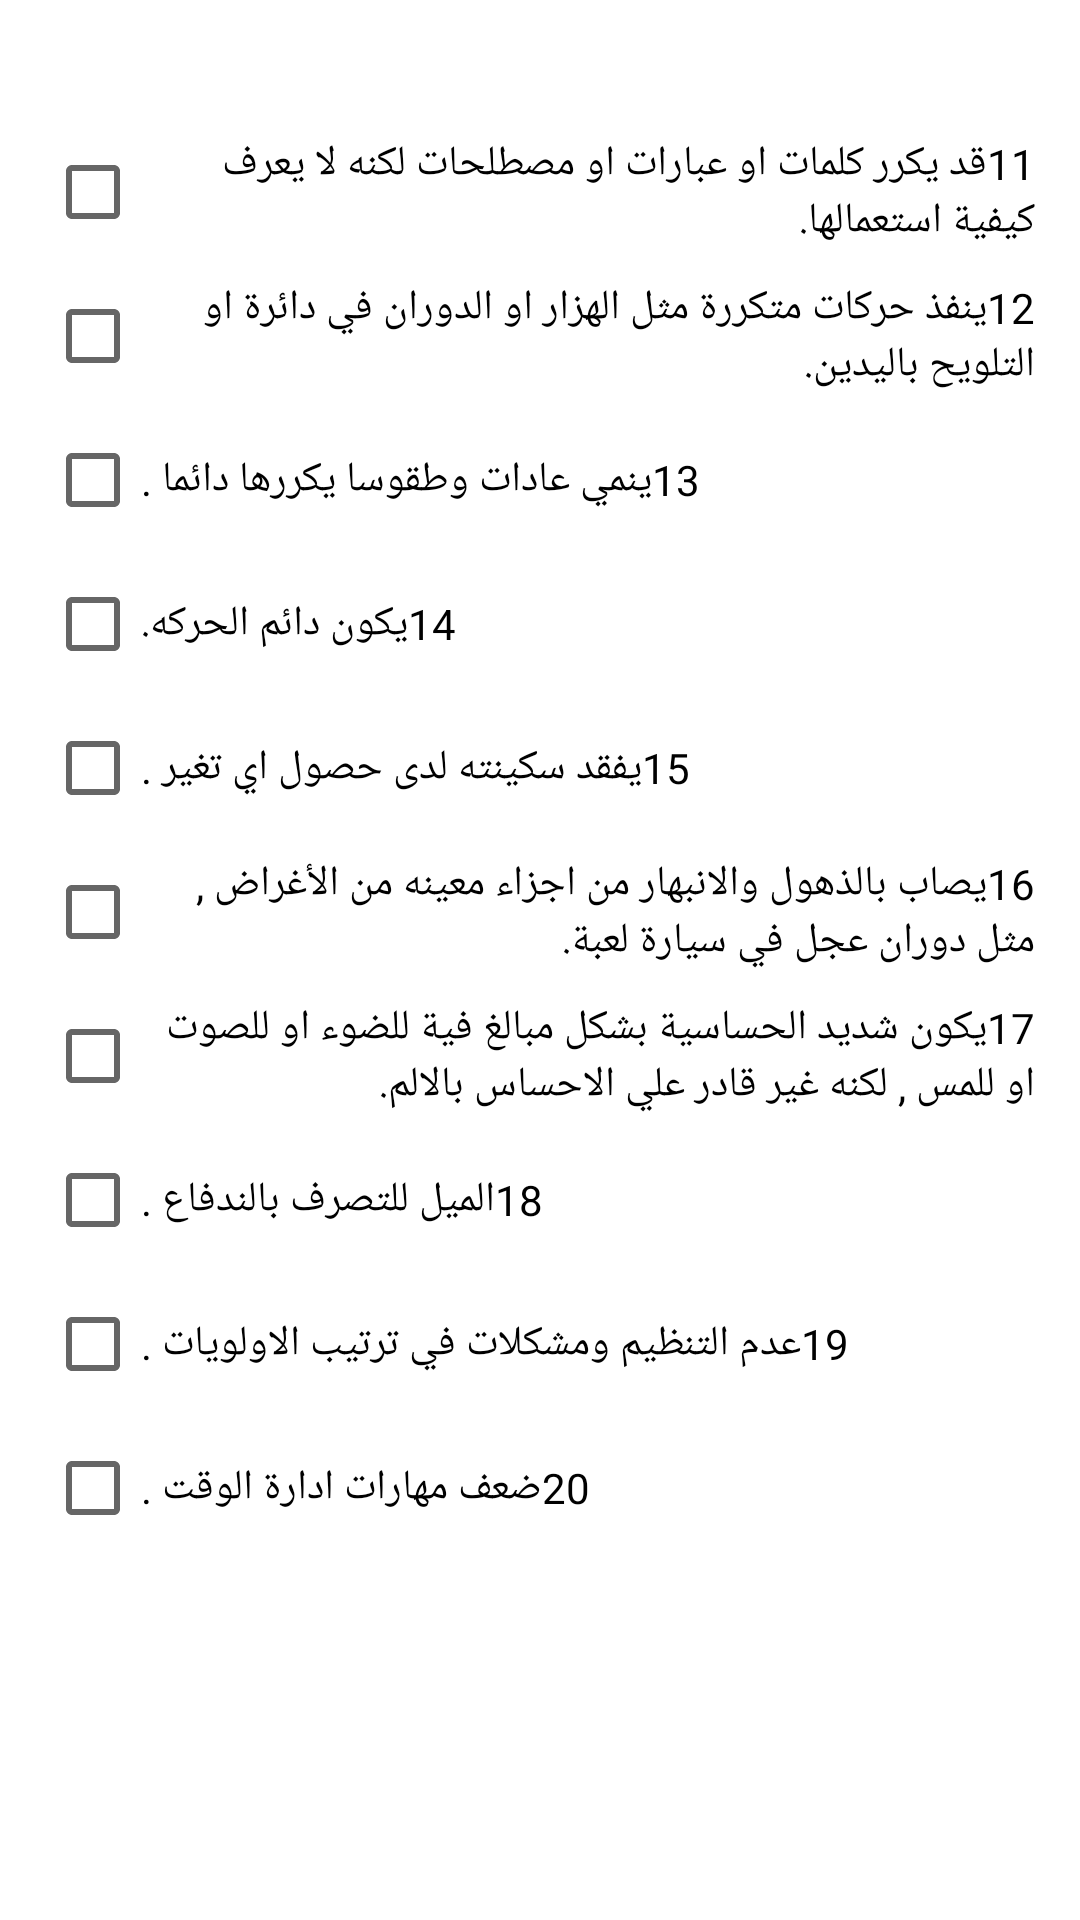

Produce the Android XML layout that renders to this screen, including the resource entries it uses.
<!-- AndroidManifest.xml: application theme Theme.Diagnosis -->
<!-- res/layout/fragment_2.xml -->
<?xml version="1.0" encoding="utf-8"?>
<androidx.constraintlayout.widget.ConstraintLayout xmlns:android="http://schemas.android.com/apk/res/android"
    xmlns:app="http://schemas.android.com/apk/res-auto"
    xmlns:tools="http://schemas.android.com/tools"
    android:layout_width="match_parent"
    android:layout_height="match_parent"
    tools:context=".Fragment2">




    <ScrollView
        android:id="@+id/scroll2"
        android:layout_width="0dp"
        android:layout_height="0dp"
        android:paddingTop="40dp"
        android:paddingLeft="15dp"
        android:paddingRight="15dp"
        app:layout_constraintBottom_toBottomOf="parent"
        app:layout_constraintEnd_toEndOf="parent"
        app:layout_constraintStart_toStartOf="parent"
        app:layout_constraintTop_toTopOf="parent">

        <LinearLayout
            android:layout_width="match_parent"
            android:layout_height="wrap_content"
            android:orientation="vertical">


            <CheckBox
                android:layout_width="wrap_content"
                android:layout_height="wrap_content"
                android:id="@+id/p11"
                android:text="@string/p11"></CheckBox>
            <CheckBox
                android:layout_width="wrap_content"
                android:layout_height="wrap_content"
                android:id="@+id/p12"
                android:text="@string/p12"></CheckBox>
            <CheckBox
                android:layout_width="wrap_content"
                android:layout_height="wrap_content"
                android:id="@+id/p13"
                android:text="@string/p13"></CheckBox>
            <CheckBox
                android:layout_width="wrap_content"
                android:layout_height="wrap_content"
                android:id="@+id/p14"
                android:text="@string/p14"></CheckBox>
            <CheckBox
                android:layout_width="wrap_content"
                android:layout_height="wrap_content"
                android:id="@+id/p15"
                android:text="@string/p15"></CheckBox>
            <CheckBox
                android:layout_width="wrap_content"
                android:layout_height="wrap_content"
                android:id="@+id/p16"
                android:text="@string/p16"></CheckBox>
            <CheckBox
                android:layout_width="wrap_content"
                android:layout_height="wrap_content"
                android:id="@+id/p17"
                android:text="@string/p17"></CheckBox>
            <CheckBox
                android:layout_width="wrap_content"
                android:layout_height="wrap_content"
                android:id="@+id/p18"
                android:text="@string/p18"></CheckBox>
            <CheckBox
                android:layout_width="wrap_content"
                android:layout_height="wrap_content"
                android:id="@+id/p19"
                android:text="@string/p19"></CheckBox>
            <CheckBox
                android:layout_width="wrap_content"
                android:layout_height="wrap_content"
                android:id="@+id/p20"
                android:text="@string/p20"></CheckBox>

        </LinearLayout>
    </ScrollView>

</androidx.constraintlayout.widget.ConstraintLayout>
<!-- resources referenced by this layout -->
<resources>
  <string name="p11">11قد يكرر كلمات او عبارات او مصطلحات لكنه لا يعرف كيفية استعمالها.</string>
  <string name="p12">12ينفذ حركات متكررة مثل الهزار او الدوران في دائرة او التلويح باليدين.</string>
  <string name="p13">13ينمي عادات وطقوسا يكررها دائما .</string>
  <string name="p14">14يكون دائم الحركه.</string>
  <string name="p15">15يفقد سكينته لدى حصول اي تغير .</string>
  <string name="p16">16يصاب بالذهول والانبهار من اجزاء معينه من الأغراض , مثل دوران عجل في سيارة لعبة.</string>
  <string name="p17">17يكون شديد الحساسية بشكل مبالغ فية للضوء او للصوت او للمس , لكنه غير قادر علي الاحساس بالالم.</string>
  <string name="p18">18الميل للتصرف بالندفاع .</string>
  <string name="p19">19عدم التنظيم ومشكلات في ترتيب الاولويات .</string>
  <string name="p20">20ضعف مهارات ادارة الوقت .</string>
  <style name="Theme.Diagnosis" parent="Theme.MaterialComponents.DayNight.DarkActionBar">
          
          <item name="colorPrimary">@color/purple_500</item>
          <item name="colorPrimaryVariant">@color/purple_700</item>
          <item name="colorOnPrimary">@color/white</item>
          
          <item name="colorSecondary">@color/teal_200</item>
          <item name="colorSecondaryVariant">@color/teal_700</item>
          <item name="colorOnSecondary">@color/black</item>
          
          <item name="android:statusBarColor" tools:targetApi="l">?attr/colorPrimaryVariant</item>
          
      </style>
  <!-- not gathered from this repository: default colours our renderer supplied (Android Studio template values) -->
  <color name="purple_500">#FF6200EE</color>
  <color name="purple_700">#FF3700B3</color>
  <color name="teal_200">#FF03DAC5</color>
  <color name="teal_700">#FF018786</color>
  <color name="black">#FF000000</color>
  <color name="white">#FFFFFFFF</color>
</resources>
